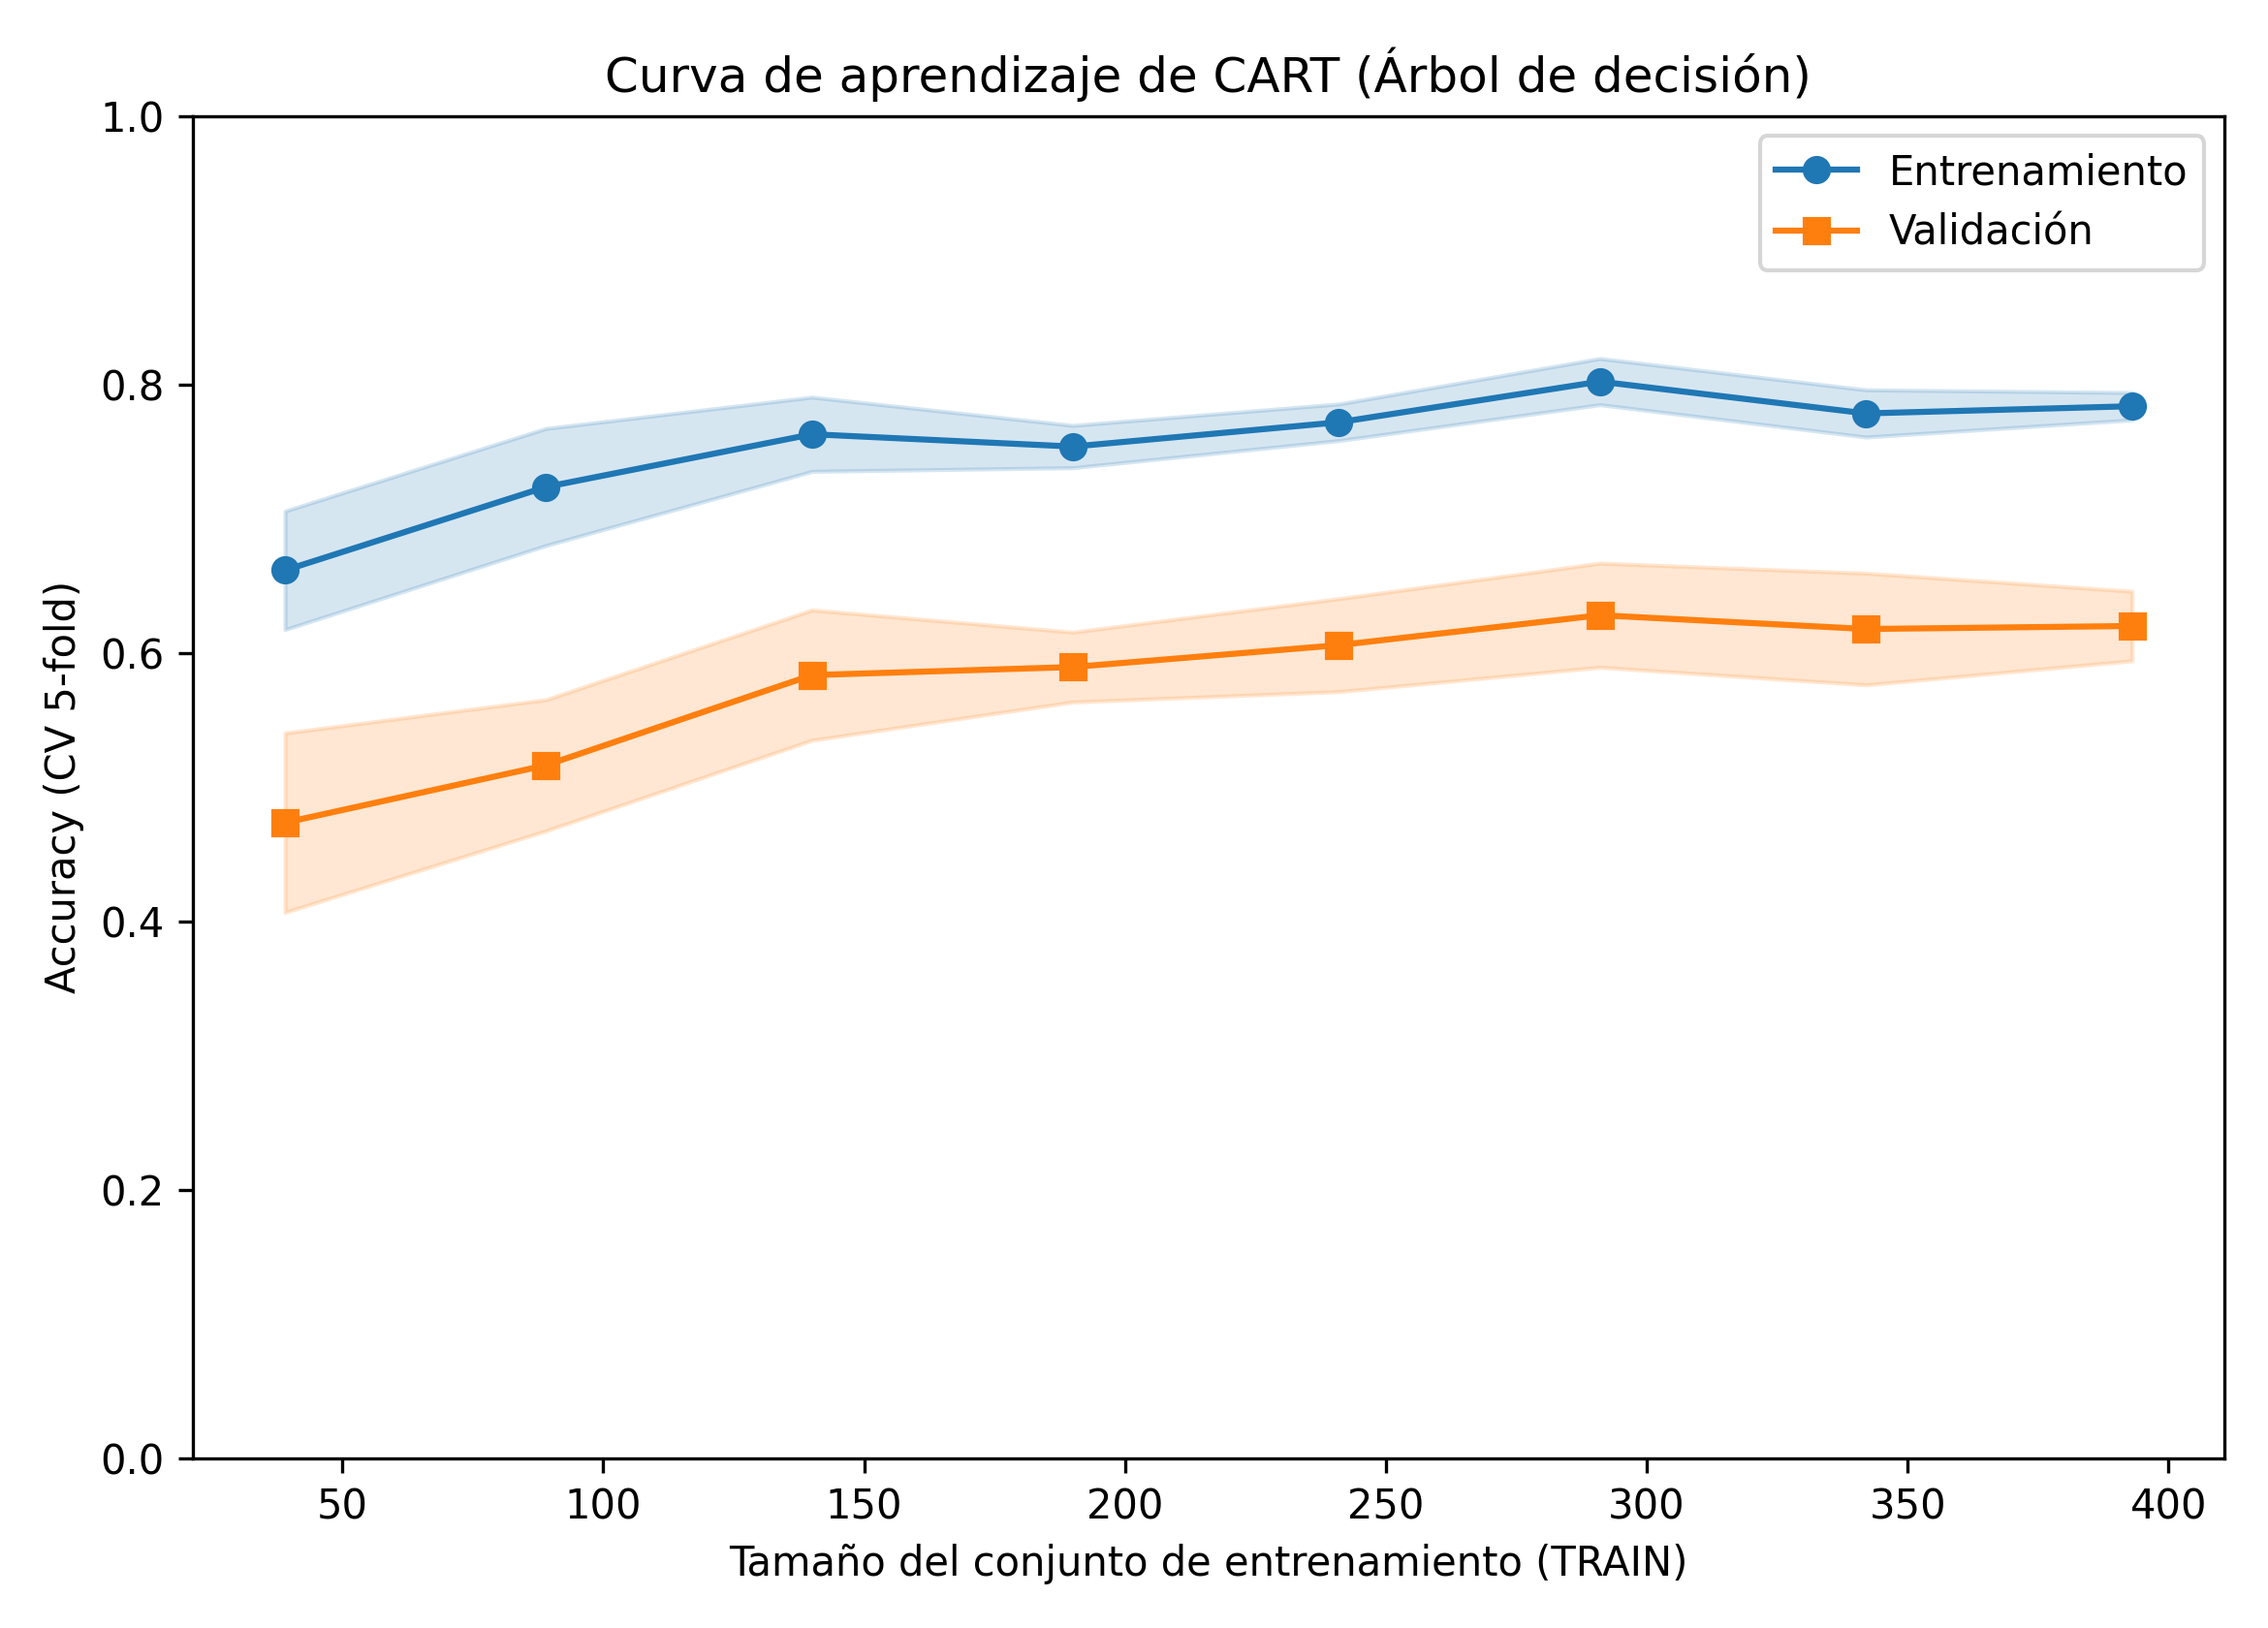

The data file committed next to this chart (first rows):
train_size, acc_train_cv_mean, acc_train_cv_std, acc_valid_cv_mean, acc_valid_cv_std
39, 0.6615, 0.0441, 0.4736, 0.0668
89, 0.7236, 0.0436, 0.5163, 0.0489
140, 0.7629, 0.0276, 0.5835, 0.0485
190, 0.7537, 0.0158, 0.5895, 0.026
241, 0.7718, 0.0136, 0.6058, 0.0346
291, 0.8021, 0.0172, 0.6281, 0.0388
342, 0.7784, 0.0176, 0.6178, 0.0416
393, 0.7837, 0.0102, 0.62, 0.0259
